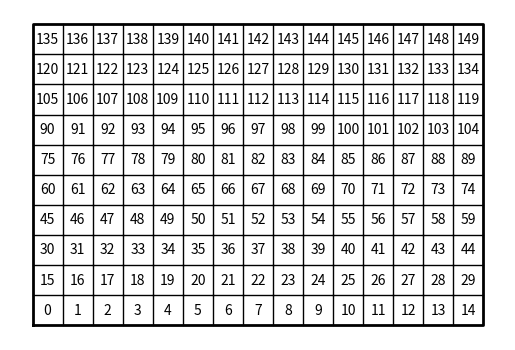

Python code for this plot: (Note: this script raises an exception after producing the figure.)
"""""""""""""""""""""""""""""""""""""""
Lab 6 - Disjoint Set Forest - Create a maze
04/13/2019 - Ken M. Amamori
CS2302 MW 10:30 - 11:50
Professor: Olac Fuentes
TA: Anindita Nath, Maliheh Zargaran
"""""""""""""""""""""""""""""""""""""""
import matplotlib.pyplot as plt
import numpy as np
import random
from scipy import interpolate
import time

#Find with path compression
def find_c(S,i):
    if S[i]<0:
        return i
    r = find_c(S,S[i])
    S[i] = r
    return r

# Returns root of tree that i belongs to
def find(S,i):
    if S[i]<0:
        return i
    return find(S,S[i])

# Joins i's tree and j's tree with compressed manner, if they are different
def union_c(S,i,j):
	ri = find_c(S,i)
	rj = find_c(S,j)
	if ri!=rj: # Do nothing if i and j belong to the same set
		S[rj] = ri
		return True #return true since i and j joined
	return False

# Joins i's tree and j's tree, if they are different
def union(S,i,j):
	ri = find(S,i)
	rj = find(S,j)
	if ri!=rj: # Do nothing if i and j belong to the same set
		S[rj] = ri  # Make j's root point to i's root
		return True #return true since i and j joined
	return False

#create a array(dsf) with give size
def DisjointSetForest(size):
    return np.zeros(size,dtype=np.int)-1

#return the number of sets in S
def count_sets(S):
	c = 0
	for i in S:
		if i==-1:
			c+=1
	return c

#draw maze
def draw_maze(walls,maze_rows,maze_cols,cell_nums=False):
    fig, ax = plt.subplots()
    for w in walls:
        if w[1]-w[0] ==1: #vertical wall
            x0 = (w[1]%maze_cols)
            x1 = x0
            y0 = (w[1]//maze_cols)
            y1 = y0+1
        else:#horizontal wall
            x0 = (w[0]%maze_cols)
            x1 = x0+1
            y0 = (w[1]//maze_cols)
            y1 = y0
        ax.plot([x0,x1],[y0,y1],linewidth=1,color='k')
    sx = maze_cols
    sy = maze_rows
    ax.plot([0,0,sx,sx,0],[0,sy,sy,0,0],linewidth=2,color='k')
    if cell_nums:
        for r in range(maze_rows):
            for c in range(maze_cols):
                cell = c + r*maze_cols
                ax.text((c+.5),(r+.5), str(cell), size=10,
                        ha="center", va="center")
    ax.axis('off')
    ax.set_aspect(1.0)

#create a list with
def wall_list(maze_rows, maze_cols):
    # Creates a list with all the walls in the maze
    w =[]
    for r in range(maze_rows):
        for c in range(maze_cols):
            cell = c + r*maze_cols
            if c!=maze_cols-1:
                w.append([cell,cell+1])
            if r!=maze_rows-1:
                w.append([cell,cell+maze_cols])
    return w

plt.close("all")
maze_rows = 10
maze_cols = 15

walls = wall_list(maze_rows,maze_cols) #create a maze separeated by walls
draw_maze(walls,maze_rows,maze_cols,cell_nums=True)  #draw maze with number in each cell

start = time.time()*1000 #get the starting time
S = DisjointSetForest(maze_rows*maze_cols) #create dsf to create maze
while count_sets(S)>1: #while there are more than 1 set
	d = random.randint(0, len(walls)-1) #get random index
	if union(S, walls[d][0], walls[d][1]): #if two numbers were in different sets
		walls.pop(d) #remove

end = time.time()*1000 #get the ending time
print("Time: ", round(end-start, 4), "milisecons.") #
draw_maze(walls, maze_rows, maze_cols) #completed draw maze
plt.show()
